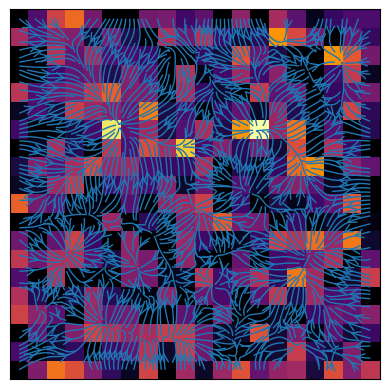
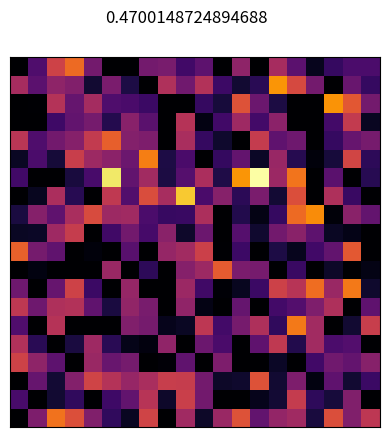

Generate these figures, in order, with matplotlib:
import numpy as np
from time import sleep
from random import random, gauss
import sympy as sp
from scipy.integrate import odeint
import matplotlib.pyplot as plt
from matplotlib.animation import FuncAnimation
from tqdm import tqdm
import os
plt.rcParams['animation.ffmpeg_path']='C:\\Users\\olivi\\Downloads\\ffmpeg\\ffmpeg-6.1.1-essentials_build\\bin\\ffmpeg.exe'

G = 6.6743E-11

def mass_random(width, height, mean_mass, resolution, sigma):
    number_of_squares = (width*height)/(resolution**2)
    value = gauss(mean_mass, sigma)
    return value if value > 0 else 0

def distance(x1,y1,x2,y2):
    return np.sqrt((x1-x2)**2+(y1-y2)**2)



def uniquify(path):
    filename, extension = os.path.splitext(path)
    counter = 1

    while os.path.exists(path):
        path = filename + "_" + str(counter) + extension
        counter += 1

    return path

#Pendulum
class Universe():
    def __init__(self, width, height, mean_mass, resolution=1, sigma=1, tres=1, add_mass=False, approximate=False):
        '''
        Create a square 2D universe with almost perfectly isotropic mass (energy) distribution
        '''
        self.width = width
        self.height = height
        self.tres = tres
        self.res = resolution
        self.grid = (int(width/resolution),int(height/resolution))
        self.mean_mass = mean_mass
        x, y = np.meshgrid(np.arange(0,width, resolution), np.arange(0,height, resolution))
        #Initialize a randomly distributed spacetime
        self.spacetime = []
        for i in range(int(width/resolution)*int(height/resolution)):
            self.spacetime.append(mass_random(width,height,mean_mass,resolution,sigma))
        self.spacetime = np.array(self.spacetime).reshape(int(width/resolution),int(height/resolution))
        self.inispacetime = self.spacetime.copy()
        #Initialize velocity grids (x and y) - static at t=0
        self.vx = np.zeros(self.grid)
        self.vy = np.zeros(self.grid)
        self.add_mass = add_mass
        self.approximate = approximate

    

    def show(self):
        ax = plt.subplot(111)
        plt.imshow(self.spacetime, cmap="inferno", origin='lower')

        ticklabels = ax.get_xticklabels()
        ticklabels.extend( ax.get_yticklabels() )
        for label in ticklabels:
            label.set_fontsize(10)
        ax.set_xticks([])
        ax.set_yticks([])
        ax.streamplot(
                x=np.arange(0, self.spacetime.shape[0]),
                y=np.arange(0, self.spacetime.shape[1]),
                u=self.vy,
                v=self.vx,
                linewidth=1,
                cmap='jet',
                density=3,
                arrowstyle='->',
                arrowsize=1.5
            )
        plt.show()


    def animate(self, frames, fps=30, save=False):
        frame = []
        vector_field_X = []
        vector_field_Y = []
        frame.append(self.spacetime)
        for i in tqdm(range(frames)):
            self.next_time()
            frame.append(self.spacetime)
        fig = plt.figure()
        ax = plt.axes()
        #im=plt.imshow(frame[0],interpolation='none', aspect='equal', cmap='inferno', vmin=np.min(frame[0]), vmax=np.max(frame[0]), origin='lower')
        im=plt.imshow(frame[0],interpolation='none', aspect='equal', cmap='inferno', origin='lower')
        txt=plt.suptitle(f'{self.gini(frame[0])}')
        
        ax.set_xticks([])
        ax.set_yticks([])

        # animation function.  This is called sequentially
        def update(i):
            im.set_array(frame[i])
            im.autoscale()
            txt.set_text(self.gini(frame[i]))
            return [im, txt]

        anim = FuncAnimation(
                            fig, 
                            update, 
                            frames = frames,
                            interval = 1000/fps, # in ms
                            )
        
        print(f'Animating {int(frames)} frames - ({int(frames*self.tres)} seconds)')
        plt.show()

        if save:
            anim.save(uniquify('animations\\animation.mp4'), fps=fps, extra_args=['-vcodec', 'libx264'])

    def next_time(self):
        next_spacetime = self.spacetime.copy()
        next_vx = self.vx.copy()
        next_vy = self.vy.copy()
        for x1 in range(self.grid[0]):
            for y1 in range(self.grid[1]):
                for x2 in range(self.grid[0]):
                    for y2 in range(self.grid[1]):
                        if distance(x1,y1,x2,y2) > 5 and self.approximate:
                            pass
                        else:
                            #print(f'({x1},{y1}) : ({x2},{y2})')
                            if x1 != x2 or y1 != y2:
                                xx1, xx2, yy1, yy2 = x1*self.res, x2*self.res, y1*self.res, y2*self.res
                                angle = np.arctan2((yy2-yy1),(xx2-xx1))
                                acc = G*self.spacetime[x2,y2]/(distance(xx1,yy1,xx2,yy2)**2)
                                self.vx[x1,y1] += np.cos(angle)*acc*self.tres
                                self.vy[x1,y1] += np.sin(angle)*acc*self.tres
                                #if (x1==0 and y1==0):
                                    #print(f'({x2},{y2}):', acc)
                #VX
                if self.vx[x1,y1] > 0:
                    if x1 != self.grid[0]-1:
                        dm = self.spacetime[x1,y1]*np.abs(self.vx[x1,y1])/self.res
                        next_spacetime[x1+1,y1] += dm
                        next_spacetime[x1,y1] -= dm
                        next_vx[x1+1,y1] += (dm*self.vx[x1,y1]+self.spacetime[x1+1,y1]*self.vx[x1+1,y1])/(dm+self.spacetime[x1+1,y1])
                else:
                    if x1 != 0:
                        dm = self.spacetime[x1,y1]*np.abs(self.vx[x1,y1])/self.res
                        next_spacetime[x1-1,y1] += dm
                        next_spacetime[x1,y1] -= dm
                        next_vx[x1-1,y1] += (dm*self.vx[x1,y1]+self.spacetime[x1-1,y1]*self.vx[x1-1,y1])/(dm+self.spacetime[x1-1,y1])
                #VY
                if self.vy[x1,y1] > 0:
                    if y1 != self.grid[1]-1:
                        dm = self.spacetime[x1,y1]*np.abs(self.vy[x1,y1])/self.res
                        next_spacetime[x1,y1+1] += dm
                        next_spacetime[x1,y1] -= dm
                        next_vy[x1,y1+1] += (dm*self.vy[x1,y1]+self.spacetime[x1,y1+1]*self.vy[x1,y1+1])/(dm+self.spacetime[x1,y1+1])
                else:
                    if y1 != 0:
                        dm = self.spacetime[x1,y1]*np.abs(self.vy[x1,y1])/self.res
                        next_spacetime[x1,y1-1] += dm
                        next_spacetime[x1,y1] -= dm
                        next_vx[x1,y1-1] += (dm*self.vy[x1,y1]+self.spacetime[x1,y1-1]*self.vy[x1,y1-1])/(dm+self.spacetime[x1,y1-1])

                if self.add_mass:
                    if x1 == 0 or y1 == 0 or x1 == self.grid[0]-1 or y1 == self.grid[1]-1:
                        next_spacetime[x1, y1] += self.mean_mass/10
                #Make sure the speed does not accumulate towards the outside of our universe
                if x1 == 0 and self.vx[x1,y1] < 0:
                    self.vx[x1,y1] = 0
                if x1 == self.grid[0]-1 and self.vx[x1,y1] > 0:
                    self.vx[x1,y1] = 0
                if y1 == 0 and self.vy[x1,y1] < 0:
                    self.vy[x1,y1] = 0
                if y1 == self.grid[1] and self.vy[x1,y1] > 0:
                    self.vy[x1,y1] = 0
                    
        self.spacetime = next_spacetime

    def total_mass(self, state=None):
        res = np.sum(state)
        return res
    
    def gini(self, state=None):
        if state is None:
            state = self.spacetime
        ordered_mass = np.sort(state.copy().flatten())
        gini = 0
        M = self.total_mass(state)
        n = len(ordered_mass)
        for i in range(1, n+1):
            gini += (2*i-n-1)*np.abs(ordered_mass[i-1])
        return gini/(np.abs(M/n)*n*(n-1))





universe = Universe(20, 20, 1000, 1, sigma=1000, tres=5000, add_mass=False, approximate=True)
#print(universe.gini())
#universe.spacetime = np.zeros(universe.spacetime.shape)
#universe.spacetime[4, 5] += 10000
#universe.spacetime[8, 8] += 10000
universe.next_time()
universe.show()
universe.animate(30, fps=30, save=False)
